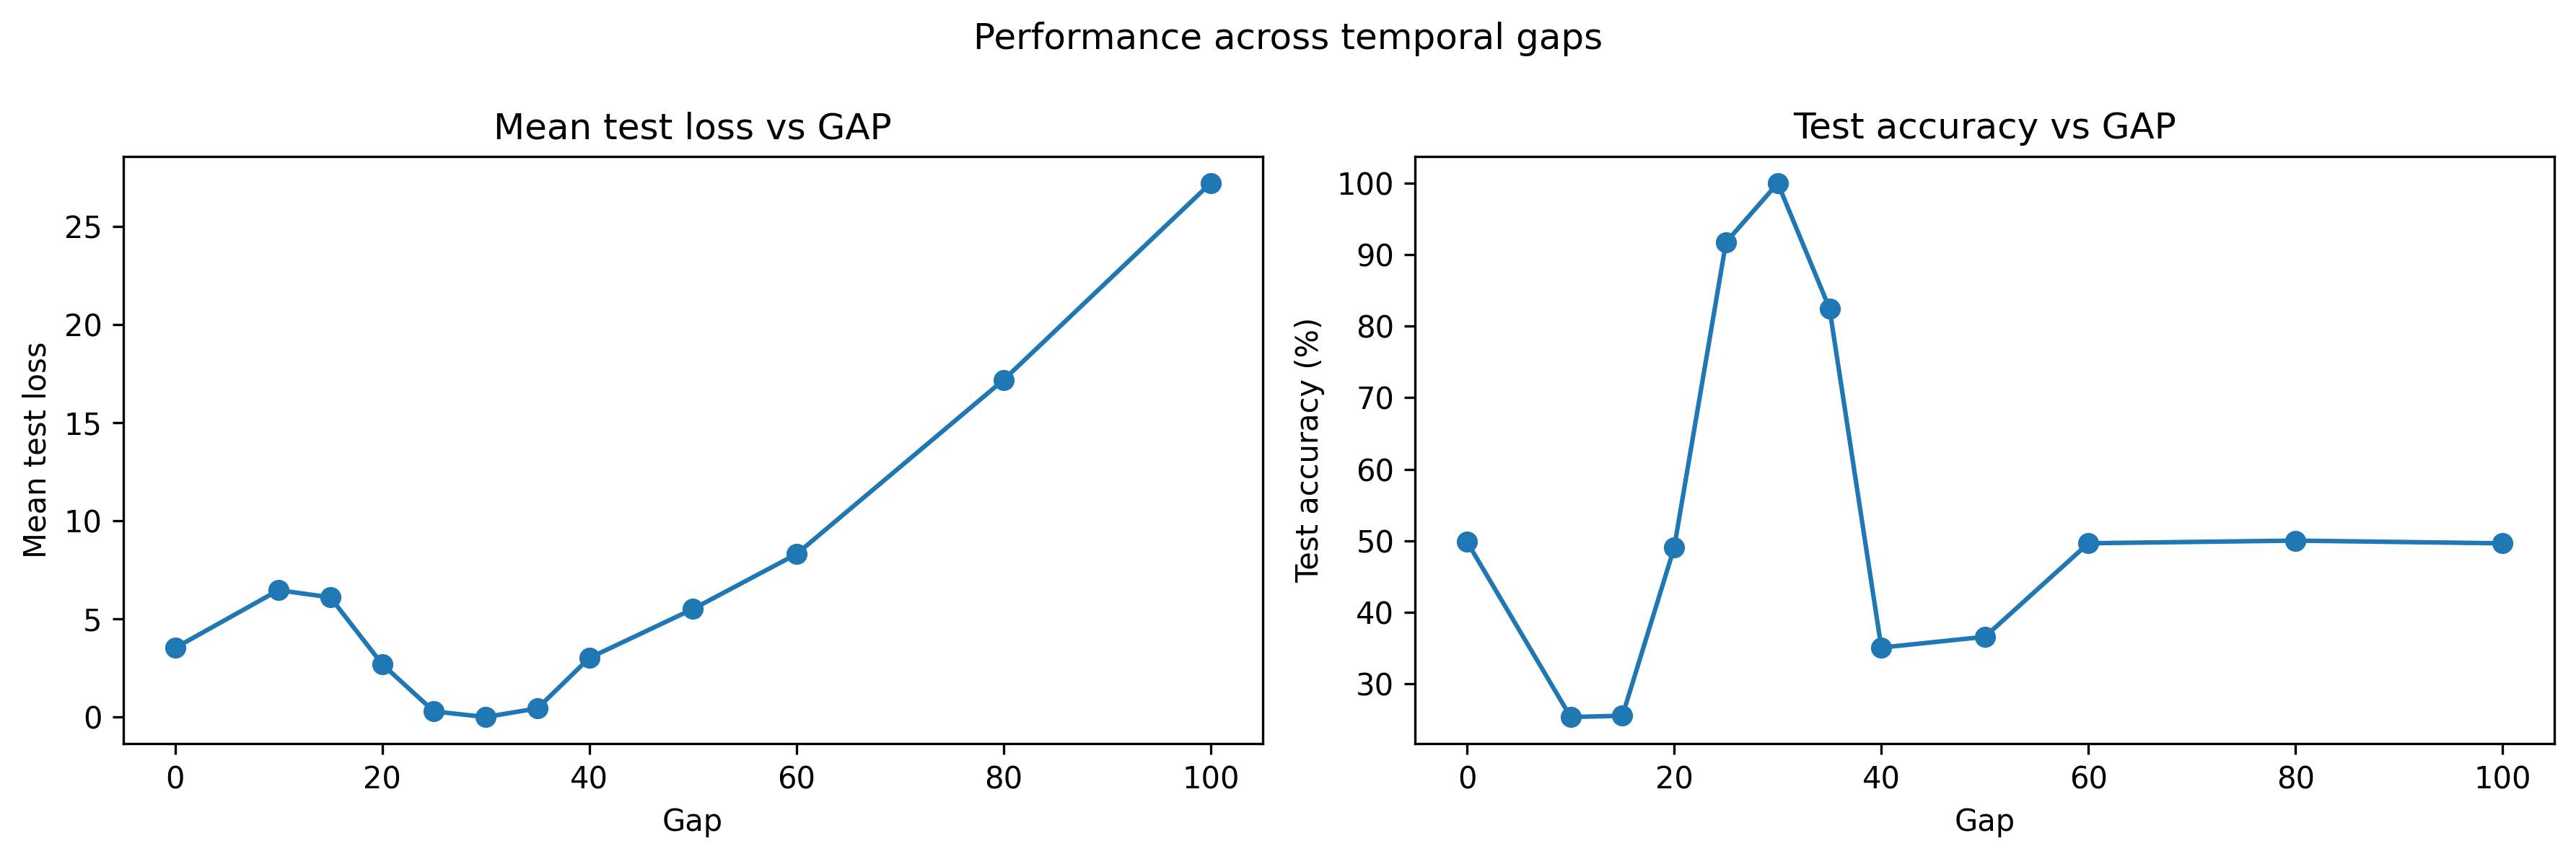

Data behind this chart, as committed beside it:
gap, mean_test_loss, std_test_loss, mean_test_accuracy, std_test_accuracy, min_test_accuracy, max_test_accuracy
0, 3.52, 0.1017, 49.83, 1.452, 47.4, 52.3
10, 6.463, 0.1345, 25.34, 1.236, 23.1, 27.5
15, 6.095, 0.1106, 25.52, 1.337, 23.0, 26.7
20, 2.695, 0.1046, 49.05, 1.188, 47.9, 51.2
25, 0.2874, 0.02737, 91.73, 0.6993, 90.4, 92.7
30, 0.001567, 0.0004626, 99.99, 0.03162, 99.9, 100.0
35, 0.4424, 0.02339, 82.46, 1.055, 80.8, 84.0
40, 3.007, 0.1076, 35.05, 1.822, 32.2, 38.0
50, 5.5, 0.2093, 36.56, 1.723, 33.3, 39.8
60, 8.296, 0.2513, 49.64, 1.353, 47.5, 52.2
80, 17.16, 0.4053, 50.01, 1.06, 48.3, 51.3
100, 27.19, 1.241, 49.63, 2.199, 45.1, 53
